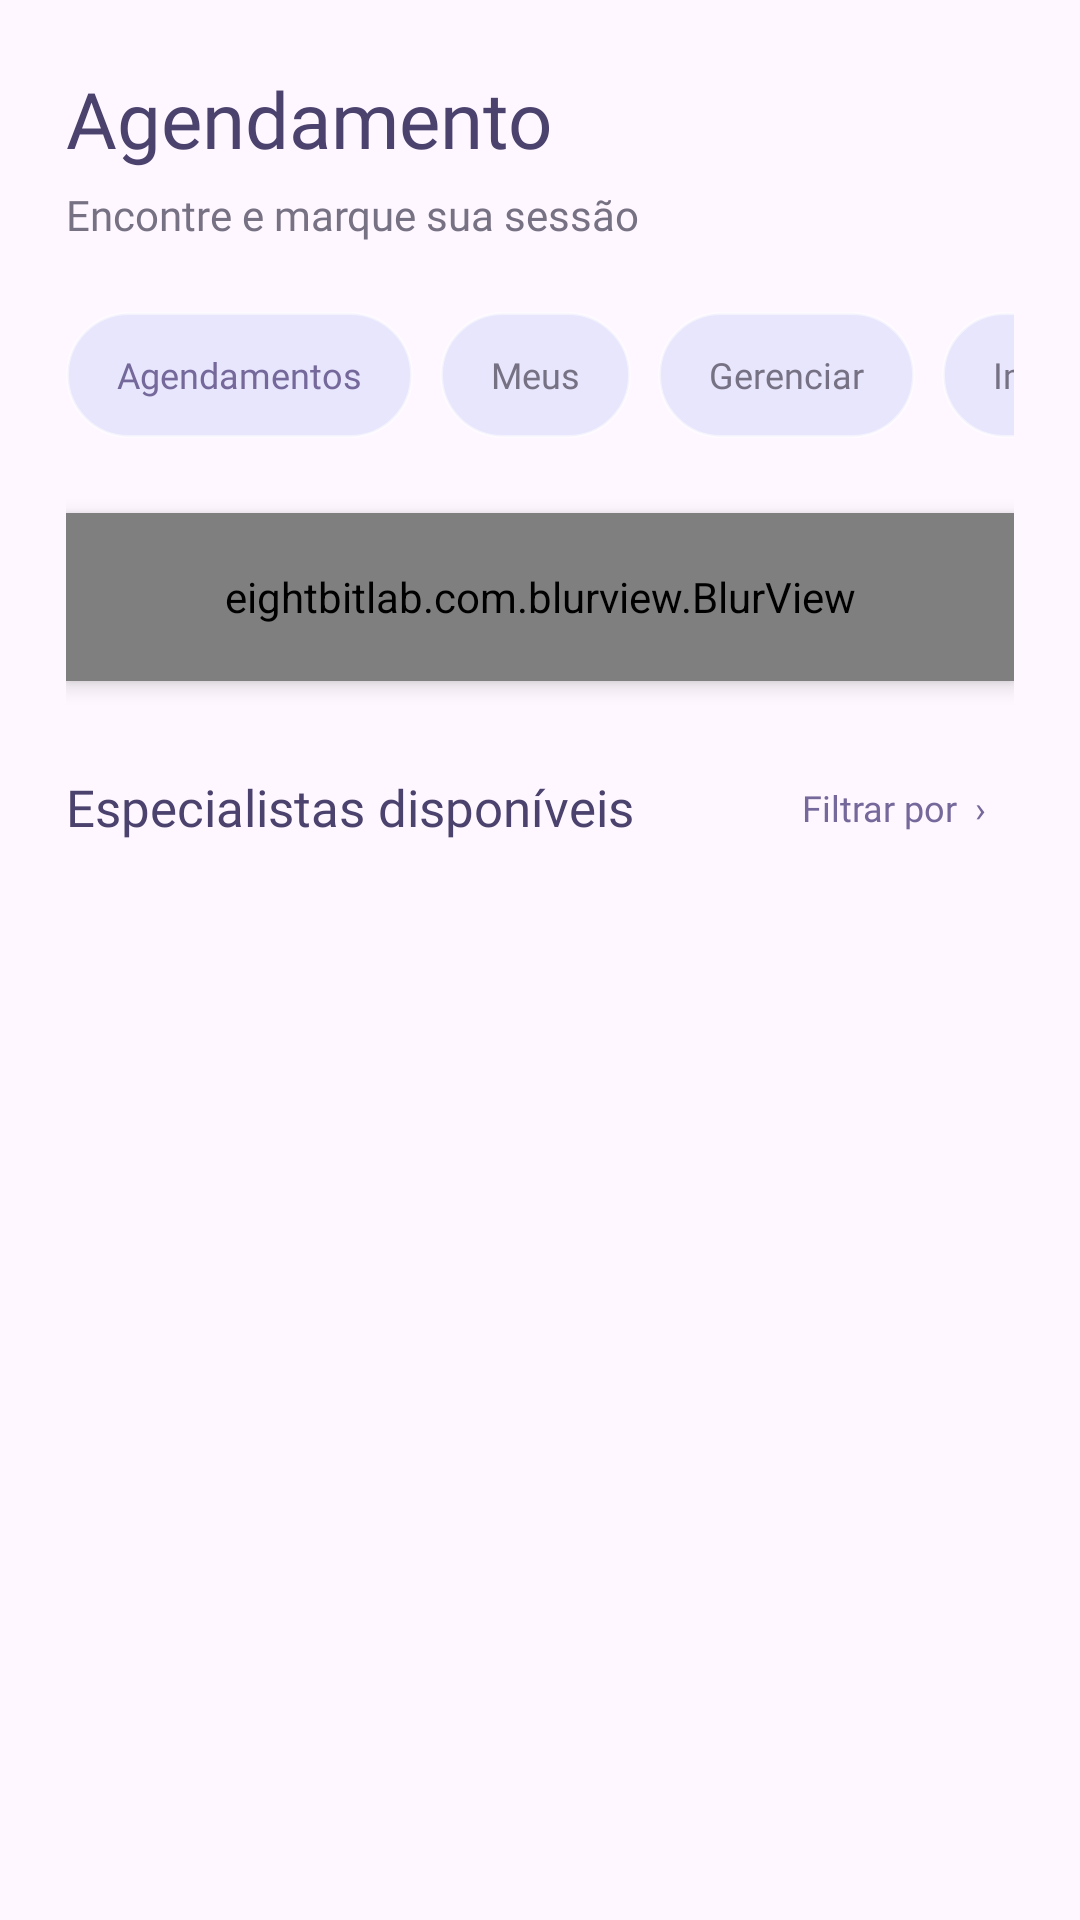

Here is an Android app screen rendered from its layout file. Give the layout XML and the strings, colors and styles it references.
<!-- AndroidManifest.xml: application theme Theme.MindU -->
<!-- res/layout/content_agendamento_beneficiario.xml -->
<?xml version="1.0" encoding="utf-8"?>
<RelativeLayout
    xmlns:android="http://schemas.android.com/apk/res/android"
    android:layout_width="match_parent"
    android:layout_height="match_parent"
    android:background="@android:color/transparent">

    <ScrollView
        android:id="@+id/scrollAgendamento"
        android:layout_width="match_parent"
        android:layout_height="match_parent"
        android:fillViewport="true"
        android:clipToPadding="false"
        android:paddingBottom="90dp">

        <LinearLayout
            android:layout_width="match_parent"
            android:layout_height="wrap_content"
            android:orientation="vertical"
            android:padding="22dp">

            
            <TextView
                android:layout_width="wrap_content"
                android:layout_height="wrap_content"
                android:text="Agendamento"
                android:textColor="#4B426D"
                android:textSize="26sp"
                android:fontFamily="@font/plus_jakarta_sans_bold"/>

            <TextView
                android:layout_width="wrap_content"
                android:layout_height="wrap_content"
                android:layout_marginTop="5dp"
                android:text="Encontre e marque sua sessão"
                android:textColor="#777184"
                android:textSize="14sp"
                android:fontFamily="@font/plus_jakarta_sans"/>

            
            <HorizontalScrollView
                android:layout_width="match_parent"
                android:layout_height="wrap_content"
                android:layout_marginTop="23dp"
                android:scrollbars="none">

                <LinearLayout
                    android:layout_width="wrap_content"
                    android:layout_height="wrap_content"
                    android:orientation="horizontal">

                    <TextView
                        android:layout_width="wrap_content"
                        android:layout_height="42dp"
                        android:gravity="center"
                        android:paddingHorizontal="17dp"
                        android:background="@drawable/bg_vidro"
                        android:text="Agendamentos"
                        android:textColor="#75689A"
                        android:textSize="12sp"
                        android:fontFamily="@font/plus_jakarta_sans_bold"/>

                    <TextView
                        android:layout_width="wrap_content"
                        android:layout_height="42dp"
                        android:layout_marginStart="9dp"
                        android:gravity="center"
                        android:paddingHorizontal="17dp"
                        android:background="@drawable/bg_vidro"
                        android:text="Meus"
                        android:textColor="#777184"
                        android:textSize="12sp"
                        android:fontFamily="@font/plus_jakarta_sans"/>

                    <TextView
                        android:layout_width="wrap_content"
                        android:layout_height="42dp"
                        android:layout_marginStart="9dp"
                        android:gravity="center"
                        android:paddingHorizontal="17dp"
                        android:background="@drawable/bg_vidro"
                        android:text="Gerenciar"
                        android:textColor="#777184"
                        android:textSize="12sp"
                        android:fontFamily="@font/plus_jakarta_sans"/>

                    <TextView
                        android:layout_width="wrap_content"
                        android:layout_height="42dp"
                        android:layout_marginStart="9dp"
                        android:gravity="center"
                        android:paddingHorizontal="17dp"
                        android:background="@drawable/bg_vidro"
                        android:text="Imediato"
                        android:textColor="#777184"
                        android:textSize="12sp"
                        android:fontFamily="@font/plus_jakarta_sans"/>

                </LinearLayout>
            </HorizontalScrollView>

            
            <eightbitlab.com.blurview.BlurView
                android:id="@+id/blurBuscaProfissionais"
                android:layout_width="match_parent"
                android:layout_height="56dp"
                android:layout_marginTop="25dp"
                android:background="@drawable/bg_vidro"
                android:elevation="4dp">

                <LinearLayout
                    android:layout_width="match_parent"
                    android:layout_height="match_parent"
                    android:gravity="center_vertical"
                    android:orientation="horizontal"
                    android:paddingHorizontal="16dp">

                    <ImageView
                        android:layout_width="20dp"
                        android:layout_height="20dp"
                        android:src="@drawable/ic_search"
                        android:tint="#75689A"
                        android:contentDescription="Buscar"/>

                    <EditText
                        android:id="@+id/edtBuscarProfissional"
                        android:layout_width="0dp"
                        android:layout_height="match_parent"
                        android:layout_marginStart="11dp"
                        android:layout_weight="1"
                        android:background="@android:color/transparent"
                        android:hint="Buscar especialista ou terapia..."
                        android:textColor="#4B426D"
                        android:textColorHint="#9992A8"
                        android:textSize="13sp"
                        android:singleLine="true"
                        android:fontFamily="@font/plus_jakarta_sans"/>

                </LinearLayout>

            </eightbitlab.com.blurview.BlurView>

            
            <LinearLayout
                android:layout_width="match_parent"
                android:layout_height="wrap_content"
                android:layout_marginTop="25dp"
                android:gravity="center_vertical"
                android:orientation="horizontal">

                <TextView
                    android:layout_width="0dp"
                    android:layout_height="wrap_content"
                    android:layout_weight="1"
                    android:text="Especialistas disponíveis"
                    android:textColor="#4B426D"
                    android:textSize="17sp"
                    android:fontFamily="@font/plus_jakarta_sans_bold"/>

                <TextView
                    android:id="@+id/btnFiltrarProfissionais"
                    android:layout_width="wrap_content"
                    android:layout_height="wrap_content"
                    android:padding="9dp"
                    android:text="Filtrar por  ›"
                    android:textColor="#75689A"
                    android:textSize="12sp"
                    android:fontFamily="@font/plus_jakarta_sans_bold"/>

            </LinearLayout>

            
            <androidx.recyclerview.widget.RecyclerView
                android:id="@+id/rvProfissionais"
                android:layout_width="match_parent"
                android:layout_height="wrap_content"
                android:layout_marginTop="13dp"
                android:nestedScrollingEnabled="false"
                android:clipToPadding="false"
                android:overScrollMode="never"/>

            <TextView
                android:id="@+id/txtNenhumProfissional"
                android:layout_width="match_parent"
                android:layout_height="wrap_content"
                android:layout_marginTop="24dp"
                android:gravity="center"
                android:text="Nenhum especialista encontrado."
                android:textColor="#777184"
                android:textSize="13sp"
                android:visibility="gone"
                android:fontFamily="@font/plus_jakarta_sans"/>

        </LinearLayout>

    </ScrollView>

</RelativeLayout>
<!-- resources referenced by this layout -->
<resources>
  <!-- drawable bg_vidro (drawable) -->
  <?xml version="1.0" encoding="utf-8"?>
  <shape xmlns:android="http://schemas.android.com/apk/res/android"
      android:shape="rectangle">
  
      <solid android:color="#338A9FEF" />
  
      <corners android:radius="24dp" />
  
      <stroke
          android:width="1dp"
          android:color="#80FFFFFF" />
  
  </shape>
  <!-- drawable ic_search (drawable) -->
  <vector xmlns:android="http://schemas.android.com/apk/res/android"
      android:width="24dp"
      android:height="24dp"
      android:viewportWidth="24"
      android:viewportHeight="24">
    <path
        android:pathData="M10.8,3.2a7.6,7.6 0,1 0,4.75 13.53l4.08,4.08a1.15,1.15 0,0 0,1.63 -1.63l-4.08,-4.08A7.6,7.6 0,0 0,10.8 3.2ZM10.8,5.5a5.3,5.3 0,1 1,0 10.6,5.3 5.3,0 0,1 0,-10.6Z"
        android:fillColor="#FFFFFF"/>
  </vector>
  <style name="Theme.MindU" parent="Base.Theme.MindU" />
  <style name="Base.Theme.MindU" parent="Theme.Material3.DayNight.NoActionBar">
          
          
      </style>
</resources>
